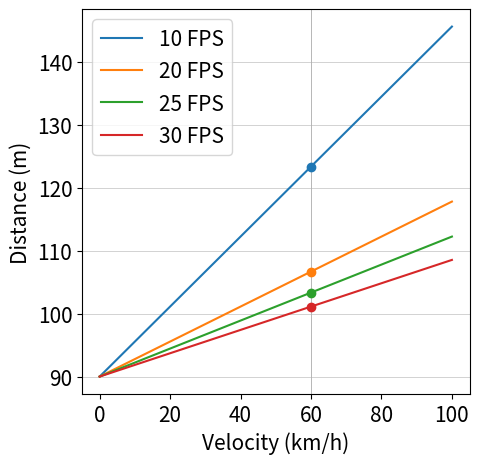

Write the Python code that produced this figure.
import numpy as np
import matplotlib.pyplot as plt

vx = 60*1000/3600
vy = 60*1000/3600
x0 = -45 * np.sqrt(3)
y0 = -45
l0 = np.sqrt(x0**2 + y0**2)
theta = np.arctan(x0/y0)

FPS = 30 
dt = 1/FPS
dx = vx*dt
dy = vy*dt
x1 = x0 + dx
y1 = y0 + dy
l1 = np.sqrt(x1**2+y1**2)

v = np.sqrt(vx**2+vy**2)
g = vx*x0+vy*y0
dl = l1 - l0

npixels_x = 2*x0 / dx
npixels_y = 2*y0*np.tan(np.pi/12) / dy

al_stop_f = 10 # Required number of frames for algorithm determine to stop of not.

stop_t = al_stop_f / FPS

vy = np.linspace(0,100,101)
d_lidar = (vy*stop_t + abs(y0)) / np.cos(theta)
dot_density = 6.34 # unit = 1/m^2.
angular_resolution = np.arctan(1/d_lidar/np.sqrt(dot_density)) * 180 / np.pi

d_lidar = lambda v,fps: (v*1000/3600/fps*10 + abs(y0)) / np.cos(theta)

fig, axis = plt.subplots(nrows=1, ncols=1, figsize=(5,5))

for fps in [10, 20, 25, 30]:
    dd = d_lidar(60, fps)
    p, = axis.plot(vy, d_lidar(vy,fps), label=f"{fps} FPS")
    axis.plot(60, dd, marker='o', c=p.get_color(), zorder=1)
    angular_resolution = np.arctan(1/dd/np.sqrt(dot_density)) * 180 / np.pi
    print(dd, angular_resolution, vx*10/fps)

axis.axvline(60, color='grey', lw=0.4, zorder=0)
axis.grid(True, axis='y', lw=0.4)
axis.set_xlabel("Velocity (km/h)", fontsize=15)
axis.set_ylabel("Distance (m)", fontsize=15)
axis.legend(loc='upper left', fontsize=15)
axis.tick_params(axis='both', which='major', labelsize=15)
fig.savefig("test.png", bbox_inches='tight')